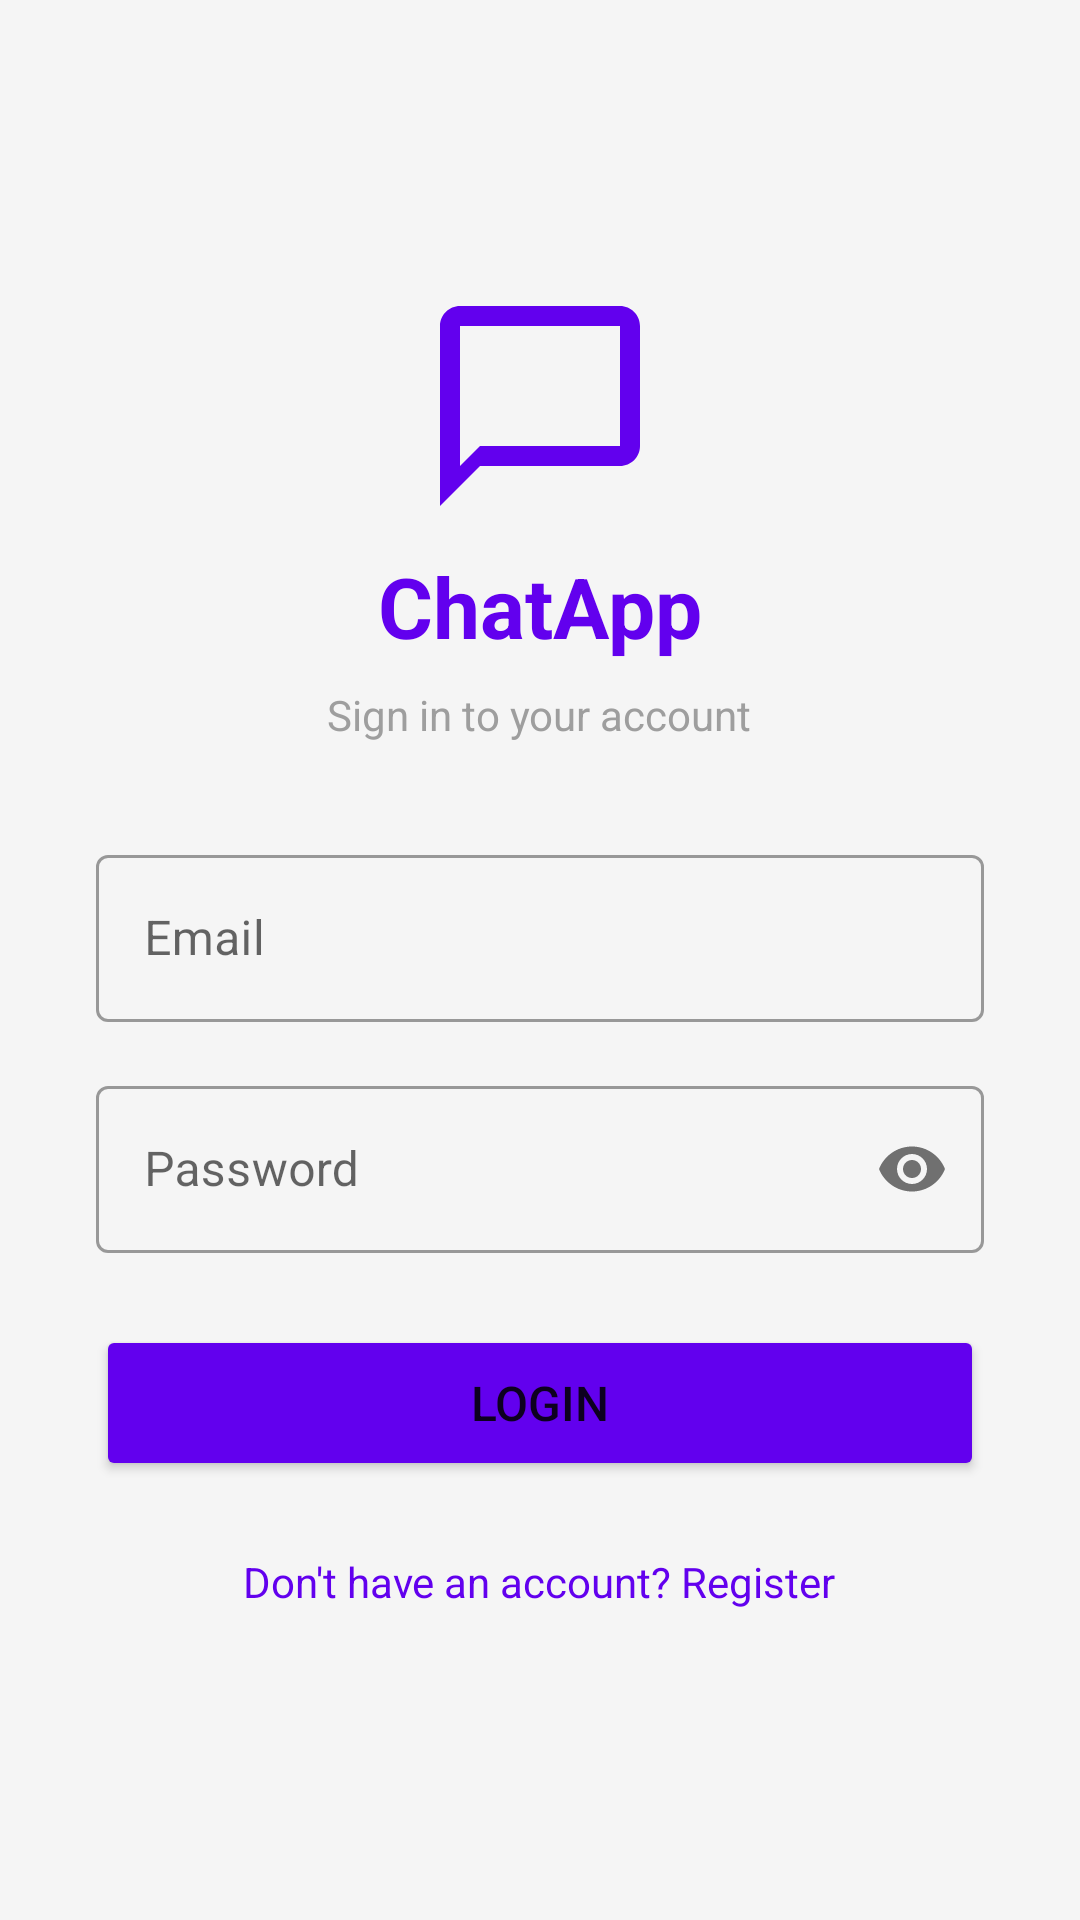

Write the Android layout XML for this screen, with the resource values it uses.
<!-- AndroidManifest.xml: application theme Theme.ChatApp -->
<!-- res/layout/activity_login.xml -->
<?xml version="1.0" encoding="utf-8"?>
<LinearLayout xmlns:android="http://schemas.android.com/apk/res/android"
    android:layout_width="match_parent"
    android:layout_height="match_parent"
    android:orientation="vertical"
    android:gravity="center"
    android:padding="32dp"
    android:background="@color/background">

    <ImageView
        android:layout_width="80dp"
        android:layout_height="80dp"
        android:src="@drawable/ic_chat_bubble"
        android:layout_marginBottom="8dp" />

    <TextView
        android:layout_width="wrap_content"
        android:layout_height="wrap_content"
        android:text="ChatApp"
        android:textSize="28sp"
        android:textStyle="bold"
        android:textColor="@color/primary"
        android:layout_marginBottom="8dp" />

    <TextView
        android:layout_width="wrap_content"
        android:layout_height="wrap_content"
        android:text="Sign in to your account"
        android:textSize="14sp"
        android:textColor="@color/muted"
        android:layout_marginBottom="32dp" />

    <com.google.android.material.textfield.TextInputLayout
        android:layout_width="match_parent"
        android:layout_height="wrap_content"
        android:hint="Email"
        style="@style/Widget.MaterialComponents.TextInputLayout.OutlinedBox"
        android:layout_marginBottom="16dp">
        <com.google.android.material.textfield.TextInputEditText
            android:id="@+id/etEmail"
            android:layout_width="match_parent"
            android:layout_height="wrap_content"
            android:inputType="textEmailAddress" />
    </com.google.android.material.textfield.TextInputLayout>

    <com.google.android.material.textfield.TextInputLayout
        android:layout_width="match_parent"
        android:layout_height="wrap_content"
        android:hint="Password"
        style="@style/Widget.MaterialComponents.TextInputLayout.OutlinedBox"
        app:passwordToggleEnabled="true"
        xmlns:app="http://schemas.android.com/apk/res-auto"
        android:layout_marginBottom="24dp">
        <com.google.android.material.textfield.TextInputEditText
            android:id="@+id/etPassword"
            android:layout_width="match_parent"
            android:layout_height="wrap_content"
            android:inputType="textPassword" />
    </com.google.android.material.textfield.TextInputLayout>

    <Button
        android:id="@+id/btnLogin"
        android:layout_width="match_parent"
        android:layout_height="52dp"
        android:text="Login"
        android:textSize="16sp"
        android:backgroundTint="@color/primary"
        android:layout_marginBottom="16dp" />

    <ProgressBar
        android:id="@+id/progressBar"
        android:layout_width="wrap_content"
        android:layout_height="wrap_content"
        android:visibility="gone"
        android:layout_marginBottom="16dp" />

    <TextView
        android:id="@+id/tvRegister"
        android:layout_width="wrap_content"
        android:layout_height="wrap_content"
        android:text="Don't have an account? Register"
        android:textColor="@color/primary"
        android:textSize="14sp"
        android:padding="8dp" />

</LinearLayout>
<!-- resources referenced by this layout -->
<resources>
  <color name="background">#FFF5F5F5</color>
  <color name="muted">#FF9E9E9E</color>
  <color name="primary">#FF6200EE</color>
  <!-- drawable ic_chat_bubble (drawable) -->
  <?xml version="1.0" encoding="utf-8"?>
  <vector xmlns:android="http://schemas.android.com/apk/res/android"
      android:width="80dp"
      android:height="80dp"
      android:viewportWidth="24"
      android:viewportHeight="24">
      <path
          android:fillColor="#FF6200EE"
          android:pathData="M20,2H4C2.9,2 2,2.9 2,4v18l4,-4h14c1.1,0 2,-0.9 2,-2V4C22,2.9 21.1,2 20,2zM20,16H6l-2,2V4h16V16z" />
  </vector>
  <style name="Theme.ChatApp" parent="Theme.MaterialComponents.Light.NoActionBar">
          <item name="colorPrimary">@color/primary</item>
          <item name="colorPrimaryDark">@color/primary_dark</item>
          <item name="colorAccent">@color/primary</item>
          <item name="android:windowBackground">@color/background</item>
      </style>
  <color name="primary_dark">#FF3700B3</color>
</resources>
